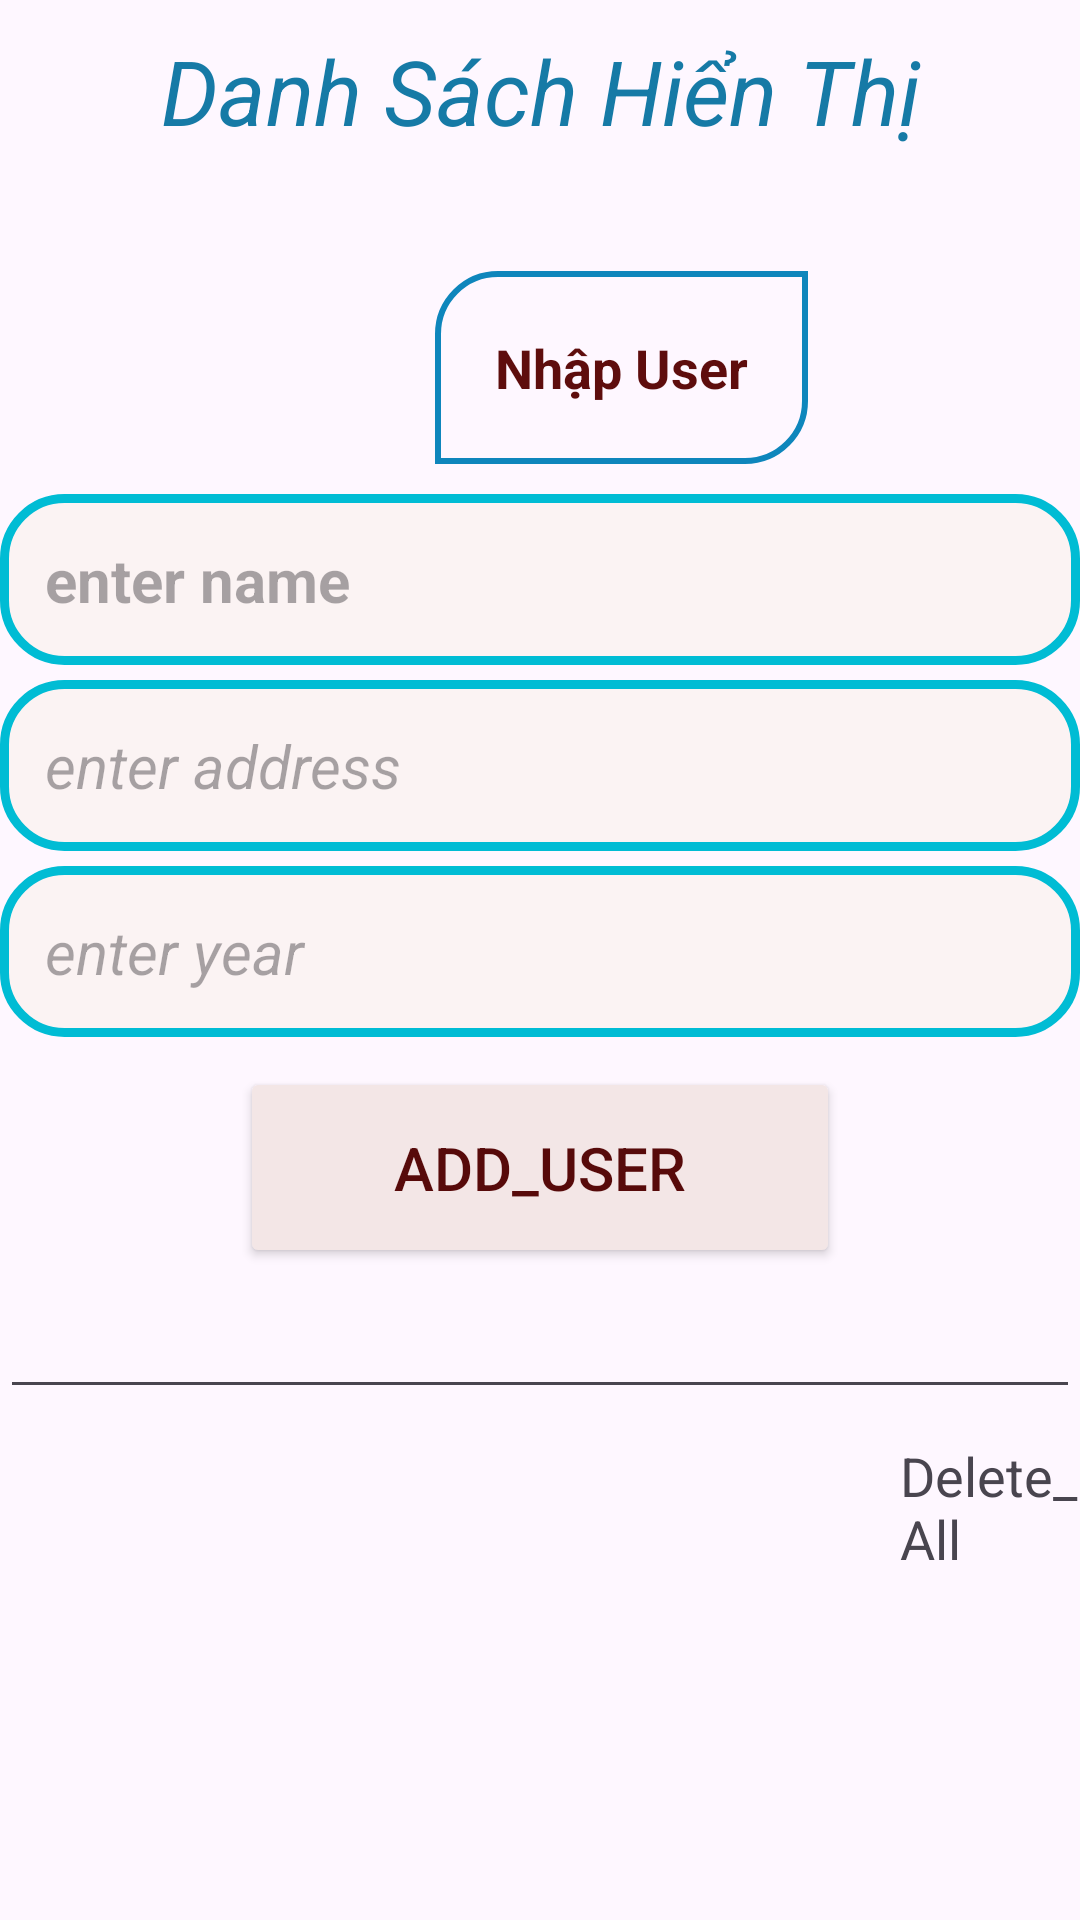

Reconstruct the res/layout file that produces this screen, plus the resources it refers to.
<!-- AndroidManifest.xml: application theme Theme.App_quan_lý_danhsach -->
<!-- res/layout/activity_main.xml -->
<?xml version="1.0" encoding="utf-8"?>
<LinearLayout xmlns:android="http://schemas.android.com/apk/res/android"
    xmlns:app="http://schemas.android.com/apk/res-auto"
    xmlns:tools="http://schemas.android.com/tools"
    android:layout_width="match_parent"
    android:layout_height="match_parent"
    android:orientation="vertical"
    tools:context=".MainActivity">
    <TextView
        android:layout_width="match_parent"
        android:layout_height="wrap_content"
        android:id="@+id/txttitle"
        android:text="Danh Sách Hiển Thị"
        android:gravity="center"
        android:padding="10dp"
        android:layout_marginBottom="30dp"
        android:textSize="30sp"
        android:textColor="#167AA6"
        android:textStyle="italic"
        />
    <TextView
        android:layout_width="wrap_content"
        android:layout_height="wrap_content"
        android:text="Nhập User"
        android:layout_marginStart="145dp"
        android:textSize="18dp"
        android:layout_marginBottom="10dp"
        android:textColor="#5E0D0D"
        android:background="@drawable/bg_user"
        android:padding="20dp"
        android:textStyle="bold"
        />


    <EditText
        android:layout_width="match_parent"
        android:layout_height="wrap_content"
        android:id="@+id/edtname"
        android:hint="enter name"
        android:layout_marginBottom="5dp"
        android:padding="15dp"
        android:textSize="20sp"
        android:textColor="#9A0909"
        android:background="@drawable/bg_activity"
        android:textStyle="bold"
        />
    <EditText
        android:layout_width="match_parent"
        android:layout_height="wrap_content"
        android:id="@+id/edtaddress"
        android:hint="enter address"
        android:layout_marginBottom="5dp"
        android:padding="15dp"
        android:textSize="20sp"
        android:textColor="#9A0909"
        android:background="@drawable/bg_activity"
        android:textStyle="italic"
        />
    <EditText
        android:layout_width="match_parent"
        android:layout_height="wrap_content"
        android:id="@+id/edtyear"
        android:hint="enter year"
        android:layout_marginBottom="10dp"
        android:padding="15dp"
        android:textSize="20sp"
        android:textColor="#9A0909"
        android:background="@drawable/bg_activity"
        android:textStyle="italic"
        />

    <Button
        android:layout_width="200dp"
        android:layout_height="wrap_content"
        android:text="Add_User"
        android:layout_gravity="center"
        android:textColor="#570A0A"
        android:backgroundTint="#F3E6E6"
        android:textSize="20sp"
        android:id="@+id/btnadd"
        android:padding="20dp"
        />

    <EditText
        android:layout_width="match_parent"
        android:layout_height="wrap_content"
        android:padding="10dp"
        android:textSize="20sp"
        android:textColor="@color/black"
        android:id="@+id/edtsearch"
        android:inputType="text"
        android:imeOptions="actionSearch"
        />
    <TextView
        android:layout_width="wrap_content"
        android:layout_height="wrap_content"
        android:id="@+id/deleteall"
        android:textSize="18sp"
        android:layout_marginStart="300dp"
        android:layout_marginTop="10dp"
        android:text="Delete_All"/>

    <androidx.recyclerview.widget.RecyclerView
        android:layout_width="match_parent"
        android:layout_marginTop="30dp"
        android:layout_height="wrap_content"
        android:id="@+id/rcvitem"
        />


</LinearLayout>
<!-- resources referenced by this layout -->
<resources>
  <!-- drawable bg_activity (drawable) -->
  <?xml version="1.0" encoding="utf-8"?>
  <shape xmlns:android="http://schemas.android.com/apk/res/android">
  
      <solid android:color="#FBF3F3"/>
      <corners android:radius="20dp"/>
      <stroke android:width="3dp" android:color="#00BCD4"/>
  </shape>
  <!-- drawable bg_user (drawable) -->
  <?xml version="1.0" encoding="utf-8"?>
  <shape xmlns:android="http://schemas.android.com/apk/res/android">
  
      <stroke android:width="2dp" android:color="#0E86BC"/>
      <corners android:topLeftRadius="20dp" android:bottomRightRadius="20dp"/>
  
  </shape>
  <style name="Theme.App_quan_lý_danhsach" parent="Base.Theme.App_quan_lý_danhsach" />
  <style name="Base.Theme.App_quan_lý_danhsach" parent="Theme.Material3.DayNight.NoActionBar">
          
          
      </style>
  <!-- not gathered from this repository: default colours our renderer supplied (Android Studio template values) -->
  <color name="black">#FF000000</color>
</resources>
